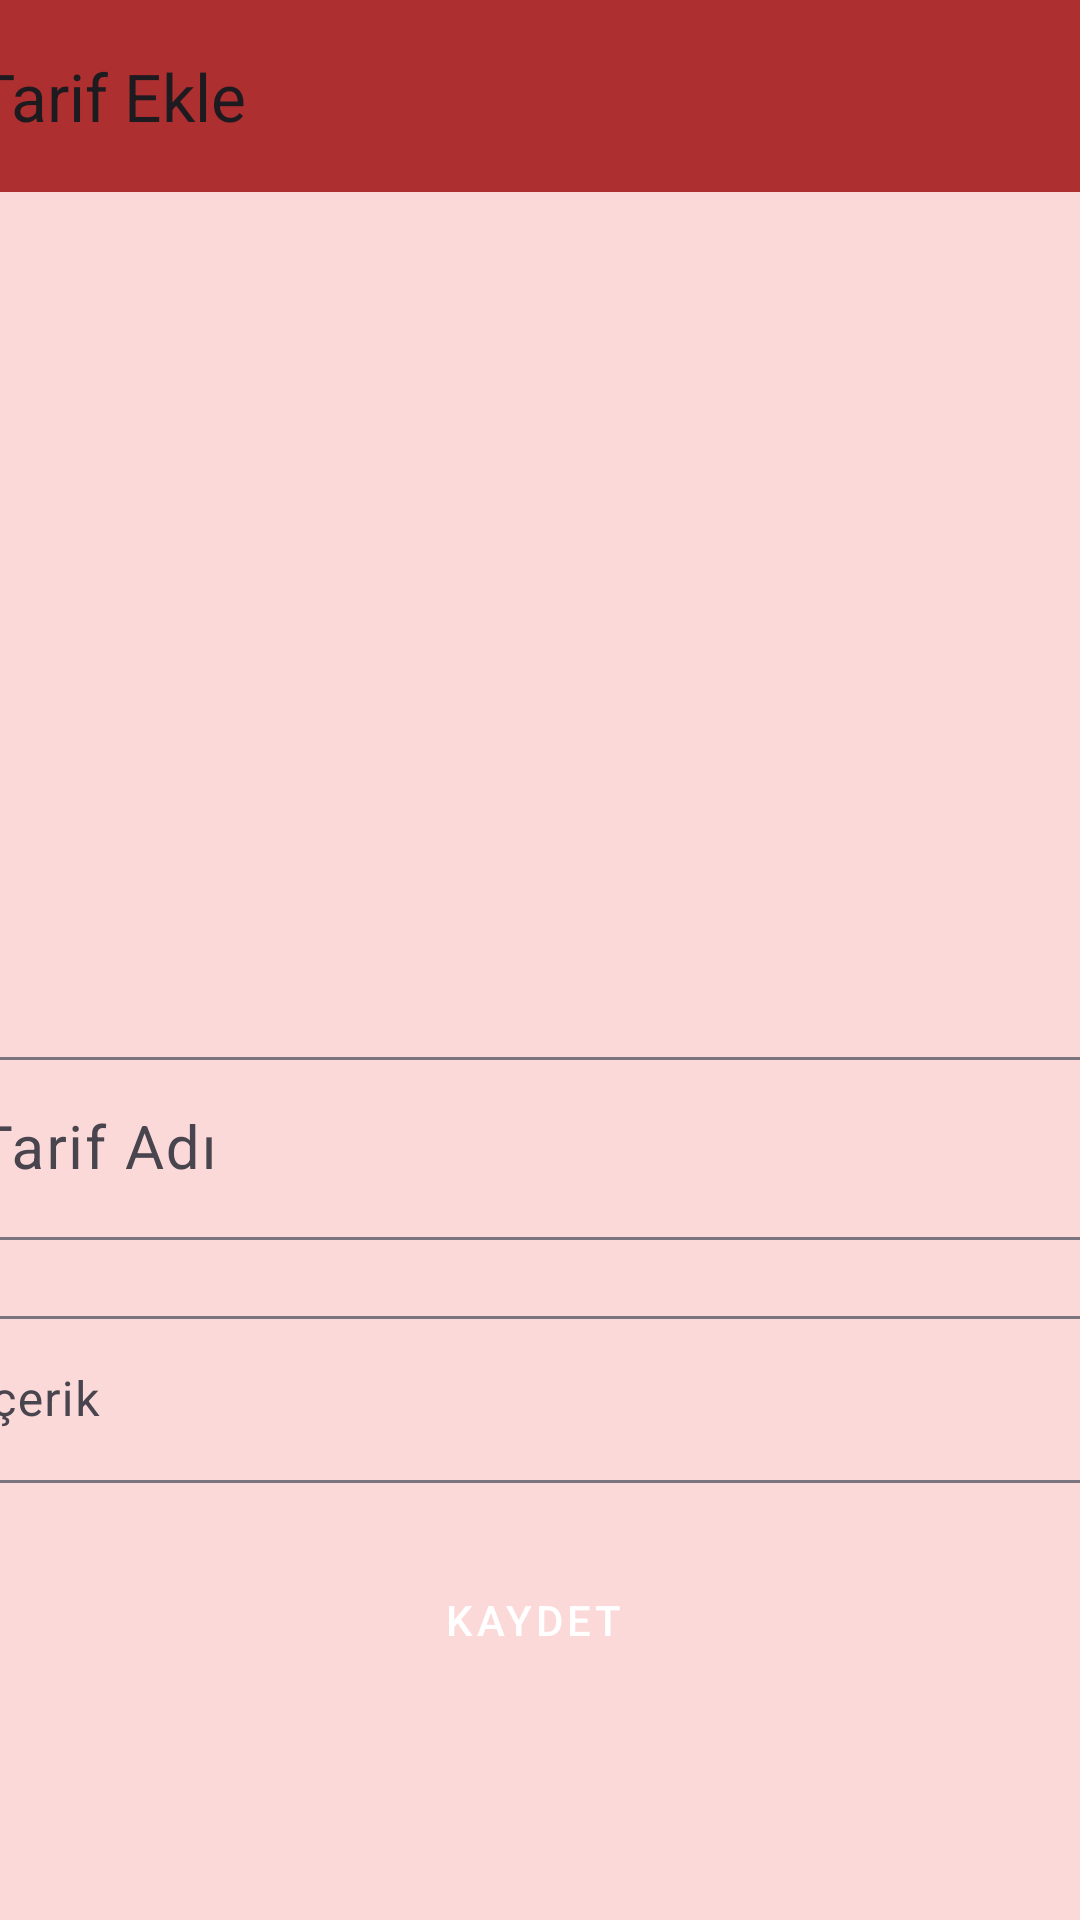

Here is an Android app screen rendered from its layout file. Give the layout XML and the strings, colors and styles it references.
<!-- AndroidManifest.xml: application theme Theme.SistersLabProjectRecipes -->
<!-- res/layout/fragment_add.xml -->
<?xml version="1.0" encoding="utf-8"?>
<layout
    xmlns:android="http://schemas.android.com/apk/res/android"
    xmlns:app="http://schemas.android.com/apk/res-auto"
    xmlns:tools="http://schemas.android.com/tools"
    >
<androidx.constraintlayout.widget.ConstraintLayout
    android:layout_width="match_parent"
    android:layout_height="match_parent"
    tools:context=".view.RecipeDetailFragment"
    android:background="@color/beige">

    <androidx.appcompat.widget.Toolbar
        android:id="@+id/toolbarAdd"
        android:layout_width="409dp"
        android:layout_height="wrap_content"
        android:background="?attr/colorOnError"
        android:minHeight="?attr/actionBarSize"
        android:theme="?attr/actionBarTheme"
        app:title="Tarif Ekle"

        app:layout_constraintEnd_toEndOf="parent"
        app:layout_constraintStart_toStartOf="parent"
        app:layout_constraintTop_toTopOf="parent" />

    <ImageView
        android:id="@+id/recipeAddImage"
        android:layout_width="373dp"
        android:layout_height="233dp"
        android:layout_alignParentTop="true"
        android:layout_margin="10dp"
        android:layout_marginStart="10dp"
        android:layout_marginTop="40dp"
        android:layout_marginEnd="10dp"
        android:minHeight="200dp"
        android:scaleType="fitCenter"
        android:src="@drawable/recipetarifekle"
        app:layout_constraintEnd_toEndOf="parent"
        app:layout_constraintHorizontal_bias="0.0"
        app:layout_constraintStart_toStartOf="parent"
        app:layout_constraintTop_toBottomOf="@+id/toolbarAdd" />

    <com.google.android.material.textfield.TextInputLayout
        android:id="@+id/textInputLayout"
        android:layout_width="409dp"
        android:layout_height="wrap_content"
        android:layout_marginStart="1dp"
        android:layout_marginTop="40dp"
        android:layout_marginEnd="1dp"
        app:layout_constraintEnd_toEndOf="parent"
        app:layout_constraintStart_toStartOf="parent"
        app:layout_constraintTop_toBottomOf="@+id/recipeAddImage">

        <com.google.android.material.textfield.TextInputEditText
            android:id="@+id/editTextAddName"
            android:layout_width="match_parent"
            android:layout_height="wrap_content"
            android:hint="Tarif Adı"
            android:textSize="20sp" />
    </com.google.android.material.textfield.TextInputLayout>

    <com.google.android.material.textfield.TextInputLayout
        android:id="@+id/textInputLayout2"
        android:layout_width="409dp"
        android:layout_height="wrap_content"
        android:layout_marginStart="1dp"
        android:layout_marginTop="20dp"
        android:layout_marginEnd="1dp"
        app:layout_constraintEnd_toEndOf="parent"
        app:layout_constraintStart_toStartOf="parent"
        app:layout_constraintTop_toBottomOf="@+id/textInputLayout">

        <com.google.android.material.textfield.TextInputEditText
            android:id="@+id/editTextAddContent"
            android:layout_width="match_parent"
            android:layout_height="wrap_content"
            android:hint="İçerik" />
    </com.google.android.material.textfield.TextInputLayout>

    <Button
        android:id="@+id/buttonUpdate"
        android:layout_width="230dp"
        android:layout_height="51dp"
        android:layout_marginTop="20dp"
        android:text="Kaydet"
        app:icon="@drawable/add_image"
        style="@style/Widget.MaterialComponents.Button.Icon"
        app:layout_constraintBottom_toBottomOf="parent"
        app:layout_constraintEnd_toEndOf="parent"
        app:layout_constraintHorizontal_bias="0.497"
        app:layout_constraintStart_toStartOf="parent"
        app:layout_constraintTop_toBottomOf="@+id/textInputLayout2"
        app:layout_constraintVertical_bias="0.0" />


</androidx.constraintlayout.widget.ConstraintLayout>
</layout>
<!-- resources referenced by this layout -->
<resources>
  <color name="beige">#FCD9D9</color>
  <style name="Theme.SistersLabProjectRecipes" parent="Base.Theme.SistersLabProjectRecipes" />
  <style name="Base.Theme.SistersLabProjectRecipes" parent="Theme.Material3.DayNight.NoActionBar">
          
          
          <item name="colorPrimary">@color/red</item>
          <item name="colorPrimaryVariant">#781A1A</item>
          <item name="colorOnPrimary">@color/white</item>
          
          <item name="colorOnSecondary">@color/black</item>
          <item name="colorOnBackground">@color/beige</item>
          <item name="colorOnError">@color/red</item>
          
          <item name="android:statusBarColor" tools:targetApi="l">?attr/colorPrimaryVariant</item>
          
      </style>
  <color name="red">#AE2F2F</color>
  <color name="white">#FFFFFFFF</color>
  <color name="black">#FF000000</color>
</resources>
